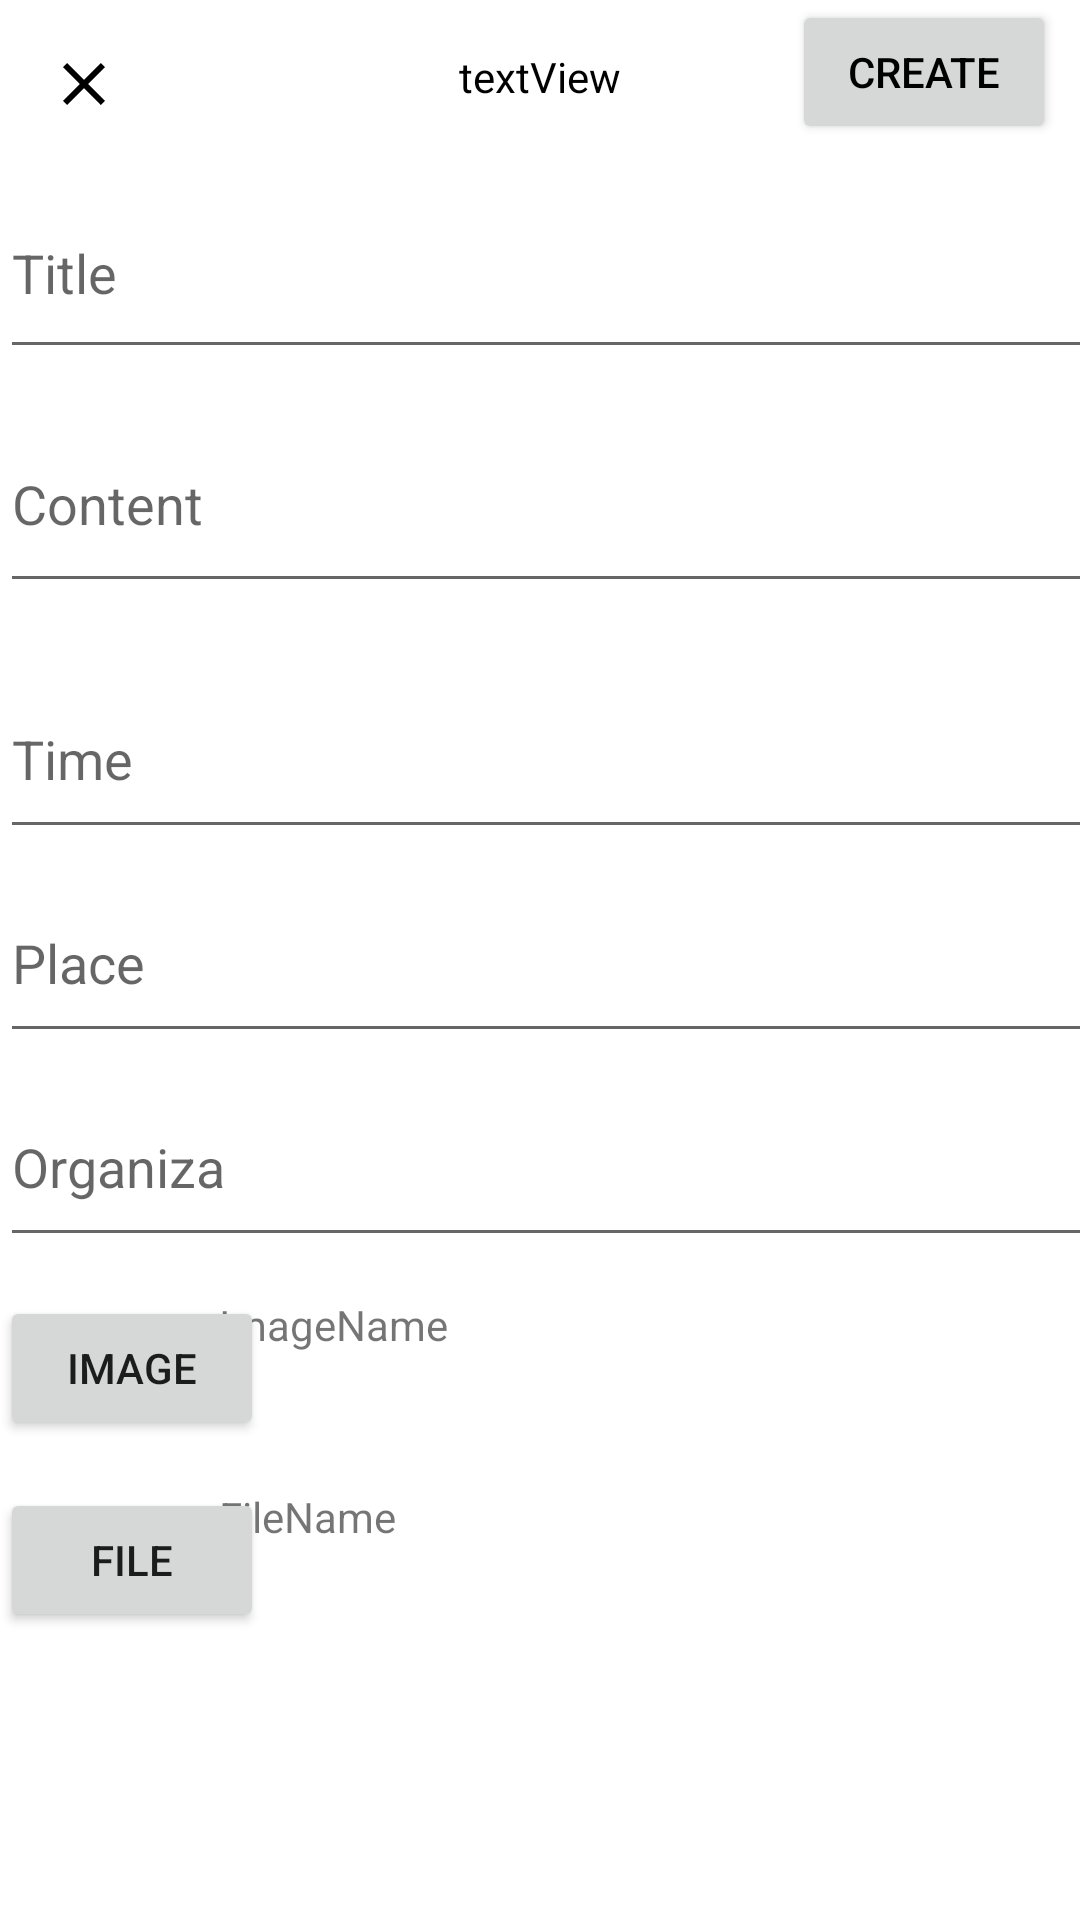

Write the Android layout XML for this screen, with the resource values it uses.
<!-- AndroidManifest.xml: application theme AppTheme -->
<!-- res/layout/fragment_create_event.xml -->
<?xml version="1.0" encoding="utf-8"?>
<android.support.constraint.ConstraintLayout
    xmlns:android="http://schemas.android.com/apk/res/android"
    xmlns:app="http://schemas.android.com/apk/res-auto"
    xmlns:tools="http://schemas.android.com/tools"
    android:layout_width="match_parent"
    android:layout_height="match_parent"
    tools:context=".CreateEventFragment" >

    <ImageButton
        android:id="@+id/exitCreateEventImageButton"
        android:layout_width="40dp"
        android:layout_height="40dp"
        android:layout_marginStart="8dp"
        android:layout_marginTop="8dp"
        android:layout_marginBottom="8dp"
        android:background="@null"
        android:src="@drawable/ic_close_48px"
        app:layout_constraintStart_toStartOf="parent"
        app:layout_constraintTop_toTopOf="parent"
        android:contentDescription="@string/image_button_exit_message" />

    <Button
        android:id="@+id/createEventButton"
        android:layout_width="wrap_content"
        android:layout_height="wrap_content"
        android:layout_marginEnd="8dp"
        android:layout_marginTop="0dp"
        android:text="@string/button_create"
        android:textColor="@color/black"
        android:elevation="2dp"
        app:layout_constraintEnd_toEndOf="parent"
        app:layout_constraintTop_toTopOf="parent" />

    <TextView
        android:id="@+id/textView"
        android:layout_width="wrap_content"
        android:layout_height="wrap_content"
        android:layout_marginTop="16dp"
        android:text="@string/text_view"
        android:textColor="@color/black"
        app:layout_constraintEnd_toEndOf="parent"
        app:layout_constraintStart_toStartOf="parent"
        app:layout_constraintTop_toTopOf="parent" />

    <EditText
        android:id="@+id/idTitle"
        android:layout_width="393dp"
        android:layout_height="67dp"
        android:layout_marginTop="56dp"
        android:ems="10"
        android:hint="Title"
        android:inputType="textPersonName"
        app:layout_constraintEnd_toEndOf="parent"
        app:layout_constraintHorizontal_bias="0.0"
        app:layout_constraintStart_toStartOf="parent"
        app:layout_constraintTop_toTopOf="parent" />

    <EditText
        android:id="@+id/idPlace"
        android:layout_width="387dp"
        android:layout_height="63dp"
        android:layout_marginTop="288dp"
        android:ems="10"
        android:hint="Place"
        android:inputType="textPersonName"
        app:layout_constraintEnd_toEndOf="parent"
        app:layout_constraintHorizontal_bias="0.0"
        app:layout_constraintStart_toStartOf="parent"
        app:layout_constraintTop_toTopOf="parent" />

    <EditText
        android:id="@+id/idTime"
        android:layout_width="374dp"
        android:layout_height="63dp"
        android:layout_marginTop="220dp"
        android:ems="10"
        android:hint="Time"
        android:inputType="textPersonName"
        app:layout_constraintEnd_toEndOf="parent"
        app:layout_constraintHorizontal_bias="0.0"
        app:layout_constraintStart_toStartOf="parent"
        app:layout_constraintTop_toTopOf="parent" />

    <EditText
        android:id="@+id/idContent"
        android:layout_width="389dp"
        android:layout_height="69dp"
        android:layout_marginTop="132dp"
        android:ems="10"
        android:hint="Content"
        android:inputType="textPersonName"
        app:layout_constraintEnd_toEndOf="parent"
        app:layout_constraintHorizontal_bias="0.0"
        app:layout_constraintStart_toStartOf="parent"
        app:layout_constraintTop_toTopOf="parent" />

    <EditText
        android:id="@+id/idOrganize"
        android:layout_width="387dp"
        android:layout_height="63dp"
        android:layout_marginTop="356dp"
        android:ems="10"
        android:hint="Organiza"
        android:inputType="textPersonName"
        app:layout_constraintEnd_toEndOf="parent"
        app:layout_constraintHorizontal_bias="0.0"
        app:layout_constraintStart_toStartOf="parent"
        app:layout_constraintTop_toTopOf="parent" />

    <Button
        android:id="@+id/buttonImage"
        android:layout_width="wrap_content"
        android:layout_height="wrap_content"
        android:layout_marginTop="432dp"
        android:text="Image"
        app:layout_constraintEnd_toEndOf="parent"
        app:layout_constraintHorizontal_bias="0.0"
        app:layout_constraintStart_toStartOf="parent"
        app:layout_constraintTop_toTopOf="parent" />

    <Button
        android:id="@+id/buttonFile"
        android:layout_width="wrap_content"
        android:layout_height="wrap_content"
        android:layout_marginTop="496dp"
        android:text="File"
        app:layout_constraintEnd_toEndOf="parent"
        app:layout_constraintHorizontal_bias="0.0"
        app:layout_constraintStart_toStartOf="parent"
        app:layout_constraintTop_toTopOf="parent" />

    <TextView
        android:id="@+id/TextFileName"
        android:layout_width="287dp"
        android:layout_height="43dp"
        android:layout_marginTop="496dp"
        android:text="FileName"
        app:layout_constraintEnd_toEndOf="parent"
        app:layout_constraintHorizontal_bias="1.0"
        app:layout_constraintStart_toStartOf="parent"
        app:layout_constraintTop_toTopOf="parent" />

    <TextView
        android:id="@+id/TextImageName"
        android:layout_width="287dp"
        android:layout_height="43dp"
        android:layout_marginTop="432dp"
        android:text="ImageName"
        app:layout_constraintEnd_toEndOf="parent"
        app:layout_constraintHorizontal_bias="1.0"
        app:layout_constraintStart_toStartOf="parent"
        app:layout_constraintTop_toTopOf="parent" />

</android.support.constraint.ConstraintLayout>
<!-- resources referenced by this layout -->
<resources>
  <color name="black">#000000</color>
  <!-- drawable ic_close_48px (drawable) -->
  <vector android:height="24dp" android:viewportHeight="48"
      android:viewportWidth="48" android:width="24dp" xmlns:android="http://schemas.android.com/apk/res/android">
      <path android:fillColor="#FF000000" android:pathData="M38,12.83L35.17,10 24,21.17 12.83,10 10,12.83 21.17,24 10,35.17 12.83,38 24,26.83 35.17,38 38,35.17 26.83,24z"/>
  </vector>
  <string name="button_create">Create</string>
  <string name="image_button_exit_message">Exit</string>
  <string name="text_view">textView</string>
  <style name="AppTheme" parent="Theme.MaterialComponents.Light.NoActionBar">
          
          <item name="colorPrimary">@color/colorPrimary</item>
          <item name="colorPrimaryDark">@color/colorPrimaryDark</item>
          <item name="colorAccent">@color/colorAccent</item>
      </style>
  <color name="colorPrimary">#FCF3CE</color>
  <color name="colorPrimaryDark">#FDF0B7</color>
  <color name="colorAccent">#ef5d2f</color>
</resources>
